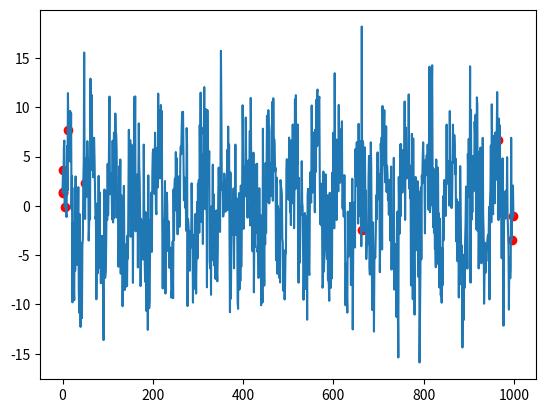

The script that saved this image: (Note: this script raises an exception after producing the figure.)
import numpy as np
import matplotlib.pyplot as plt


#LSM local maxima scalogram

def LSM(sig):
    len_sig=len(sig)
    L=int(np.ceil(len_sig/2))
    win_size=2*np.linspace(1,L,L)
    M=np.zeros([L,len_sig])
    for k in range(1,L+1):
        for i in range(k+2,len_sig-k+2):
            if sig[i-2]>sig[i-k-2] and sig[i-2]>sig[i+k-2]:
                pass
            else:
                M[k-1,i-1]=np.random.rand(1)[0]+1
    return M,L

def Row_wise(M):
    return np.sum(M,1).tolist()

def Reshape_M(M,L):
    y=Row_wise(M)
    gam=y.index(min(y))
    M[gam+1:,:]=0
    return M,gam

def Col_wise(sig):
    M,L=LSM(sig)
    M,gam=Reshape_M(M,L)
    delta=1/gam*np.sum(np.abs(M-np.mean(M,0)),0)
    p=np.where(delta==0)
    return p



def main():
    N = 1000
    x = np.linspace(0, 200, N)
    y = 2 * np.cos(2 * np.pi * 300 * x) \
        + 5 * np.sin(2 * np.pi * 100 * x) \
        + 4 * np.random.randn(N)

    plt.plot(range(len(y)), y)
    px = Col_wise(y)
    plt.scatter(px, y[px], color="red")
    plt.savefig('./image/fig1.jpg')
    plt.show()


if __name__=="__main__":
    main()

